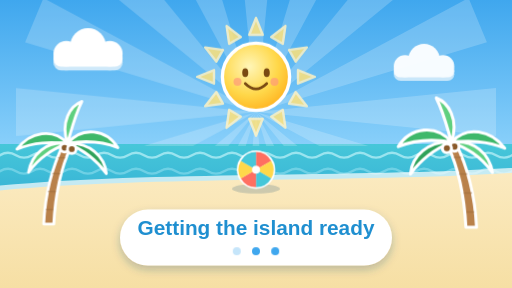
t = 0.00 s
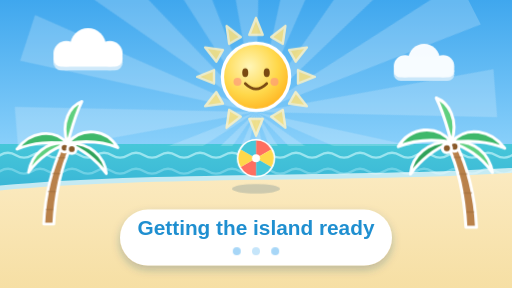
t = 1.40 s
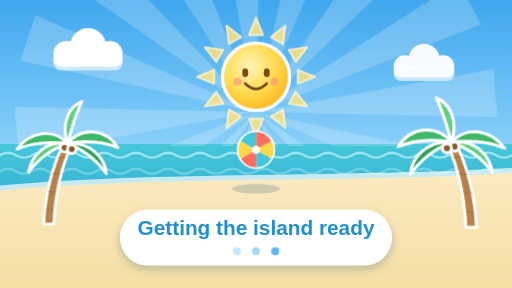
t = 2.40 s
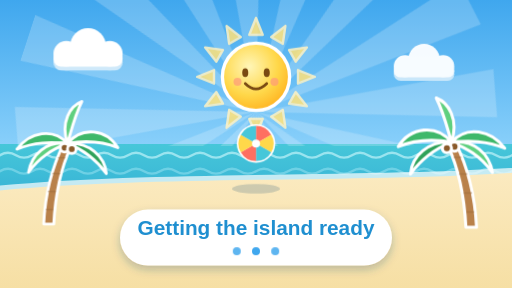
t = 4.40 s
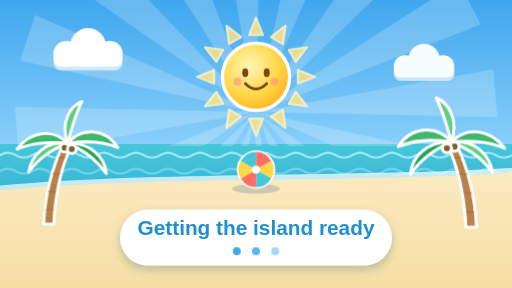
t = 5.40 s
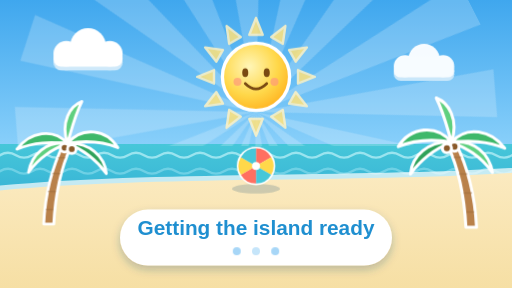
t = 7.40 s

The animated SVG that drew these frames (rendered in a browser with its animation timeline set to each time). Animation: 3 CSS @keyframes rules; one cycle of 8.40 s, repeats indefinitely.

<svg xmlns="http://www.w3.org/2000/svg" viewBox="0 0 640 360" width="640" height="360" role="img" aria-label="Kinetic Ring loading splash">
<defs>
<linearGradient id="osky" x1="0" y1="0" x2="0" y2="1"><stop offset="0" stop-color="#3fa7ee"/><stop offset=".55" stop-color="#8fd3fb"/><stop offset="1" stop-color="#e9f7ff"/></linearGradient>
<linearGradient id="osea" x1="0" y1="0" x2="0" y2="1"><stop offset="0" stop-color="#46c7d9"/><stop offset="1" stop-color="#1f8fd0"/></linearGradient>
<linearGradient id="osand" x1="0" y1="0" x2="0" y2="1"><stop offset="0" stop-color="#fbeac0"/><stop offset="1" stop-color="#f6dfa4"/></linearGradient>
<radialGradient id="osun" cx=".4" cy=".35" r=".7"><stop offset="0" stop-color="#fff6b8"/><stop offset=".6" stop-color="#ffd84a"/><stop offset="1" stop-color="#ffb21f"/></radialGradient>
<filter id="osh" x="-20%" y="-20%" width="140%" height="150%"><feDropShadow dx="0" dy="5" stdDeviation="5" flood-color="#1b4f7a" flood-opacity=".28"/></filter>
<filter id="osoft" x="-20%" y="-20%" width="140%" height="140%"><feGaussianBlur stdDeviation="6"/></filter>
</defs>
<style>.spin{animation:o-spin 8s linear infinite;transform-origin:320px 140px}.ball{animation:o-ball .9s cubic-bezier(.3,0,.7,1) infinite alternate;transform-box:fill-box;transform-origin:center bottom}.d1,.d2,.d3{animation:o-dot 1.2s ease-in-out infinite}.d2{animation-delay:.2s}.d3{animation-delay:.4s}@keyframes o-spin{to{transform:rotate(360deg)}}@keyframes o-ball{from{transform:translateY(0)}to{transform:translateY(-34px)}}@keyframes o-dot{0%,100%{opacity:.3}50%{opacity:1}}@media (prefers-reduced-motion:reduce){.spin,.ball,.d1,.d2,.d3{animation:none}}</style>
<rect width="640" height="360" fill="url(#osky)"/><rect y="180" width="640" height="180" fill="url(#osea)"/><path d="M0,194 q10,-6 20,0 t20,0 q10,-6 20,0 t20,0 q10,-6 20,0 t20,0 q10,-6 20,0 t20,0 q10,-6 20,0 t20,0 q10,-6 20,0 t20,0 q10,-6 20,0 t20,0 q10,-6 20,0 t20,0 q10,-6 20,0 t20,0 q10,-6 20,0 t20,0 q10,-6 20,0 t20,0 q10,-6 20,0 t20,0 q10,-6 20,0 t20,0 q10,-6 20,0 t20,0 q10,-6 20,0 t20,0 q10,-6 20,0 t20,0" fill="none" stroke="#bff3fa" stroke-width="3" stroke-linecap="round" opacity="0.7"/><path d="M0,214 q10,-6 20,0 t20,0 q10,-6 20,0 t20,0 q10,-6 20,0 t20,0 q10,-6 20,0 t20,0 q10,-6 20,0 t20,0 q10,-6 20,0 t20,0 q10,-6 20,0 t20,0 q10,-6 20,0 t20,0 q10,-6 20,0 t20,0 q10,-6 20,0 t20,0 q10,-6 20,0 t20,0 q10,-6 20,0 t20,0 q10,-6 20,0 t20,0 q10,-6 20,0 t20,0 q10,-6 20,0 t20,0 q10,-6 20,0 t20,0" fill="none" stroke="#9ee6f3" stroke-width="3" stroke-linecap="round" opacity="0.5"/><path d="M0,232 C192,214 448,222 640,210 V360 H0Z" fill="#fff" opacity=".7"/><path d="M0,238 C192,220 448,228 640,216 V360 H0Z" fill="url(#osand)"/>
<clipPath id="oc"><rect width="640" height="182"/></clipPath><g clip-path="url(#oc)"><g class="spin"><g transform="translate(320,140)" fill="#fff" opacity="0.2"><path d="M0,0 L30,-300 L-30,-300Z" transform="rotate(0)"/><path d="M0,0 L30,-300 L-30,-300Z" transform="rotate(22.5)"/><path d="M0,0 L30,-300 L-30,-300Z" transform="rotate(45)"/><path d="M0,0 L30,-300 L-30,-300Z" transform="rotate(67.5)"/><path d="M0,0 L30,-300 L-30,-300Z" transform="rotate(90)"/><path d="M0,0 L30,-300 L-30,-300Z" transform="rotate(112.5)"/><path d="M0,0 L30,-300 L-30,-300Z" transform="rotate(135)"/><path d="M0,0 L30,-300 L-30,-300Z" transform="rotate(157.5)"/><path d="M0,0 L30,-300 L-30,-300Z" transform="rotate(180)"/><path d="M0,0 L30,-300 L-30,-300Z" transform="rotate(202.5)"/><path d="M0,0 L30,-300 L-30,-300Z" transform="rotate(225)"/><path d="M0,0 L30,-300 L-30,-300Z" transform="rotate(247.5)"/><path d="M0,0 L30,-300 L-30,-300Z" transform="rotate(270)"/><path d="M0,0 L30,-300 L-30,-300Z" transform="rotate(292.5)"/><path d="M0,0 L30,-300 L-30,-300Z" transform="rotate(315)"/><path d="M0,0 L30,-300 L-30,-300Z" transform="rotate(337.5)"/></g></g></g>
<g transform="translate(110,64) scale(0.8)" opacity="1"><g fill="#cfe9fa" transform="translate(0,6)"><circle cx="-34" cy="4" r="20"/><circle cx="0" cy="-8" r="28"/><circle cx="34" cy="4" r="20"/><rect x="-54" y="0" width="108" height="24" rx="12"/></g><g fill="#fff"><circle cx="-34" cy="4" r="20"/><circle cx="0" cy="-8" r="28"/><circle cx="34" cy="4" r="20"/><rect x="-54" y="0" width="108" height="24" rx="12"/></g></g><g transform="translate(530,80) scale(0.7)" opacity="0.95"><g fill="#cfe9fa" transform="translate(0,6)"><circle cx="-34" cy="4" r="20"/><circle cx="0" cy="-8" r="28"/><circle cx="34" cy="4" r="20"/><rect x="-54" y="0" width="108" height="24" rx="12"/></g><g fill="#fff"><circle cx="-34" cy="4" r="20"/><circle cx="0" cy="-8" r="28"/><circle cx="34" cy="4" r="20"/><rect x="-54" y="0" width="108" height="24" rx="12"/></g></g>
<g transform="translate(60,280) scale(0.9,0.9)"><path d="M-6,0 C-4,-40 6,-80 22,-112 L32,-108 C18,-78 10,-40 8,0Z" fill="#b9814a" stroke="#fff" stroke-width="4" stroke-linejoin="round"/><g stroke="#9a6a3a" stroke-width="2" opacity=".5"><path d="M-3,-20 h10"/><path d="M0,-45 h11"/><path d="M6,-70 h11"/><path d="M14,-92 h10"/></g><g transform="translate(27,-112)" stroke="#fff" stroke-width="4" stroke-linejoin="round"><path d="M0,0 C-20,-22 -52,-16 -70,8 C-46,-2 -24,-2 0,0Z" fill="#3fb86a"/><path d="M0,0 C20,-24 54,-20 70,6 C46,-4 24,-4 0,0Z" fill="#3fb86a"/><path d="M0,0 C-10,-30 4,-52 20,-58 C10,-38 6,-20 0,0Z" fill="#5fd07f"/><path d="M0,0 C-30,-4 -50,16 -54,40 C-38,18 -20,8 0,0Z" fill="#5fd07f"/><path d="M0,0 C30,-2 52,18 54,42 C38,20 20,8 0,0Z" fill="#2fa25a"/><circle cx="-4" cy="6" r="6" fill="#8a5a2a"/><circle cx="6" cy="8" r="6" fill="#8a5a2a"/></g></g><g transform="translate(590,284) scale(-0.95,0.95)"><path d="M-6,0 C-4,-40 6,-80 22,-112 L32,-108 C18,-78 10,-40 8,0Z" fill="#b9814a" stroke="#fff" stroke-width="4" stroke-linejoin="round"/><g stroke="#9a6a3a" stroke-width="2" opacity=".5"><path d="M-3,-20 h10"/><path d="M0,-45 h11"/><path d="M6,-70 h11"/><path d="M14,-92 h10"/></g><g transform="translate(27,-112)" stroke="#fff" stroke-width="4" stroke-linejoin="round"><path d="M0,0 C-20,-22 -52,-16 -70,8 C-46,-2 -24,-2 0,0Z" fill="#3fb86a"/><path d="M0,0 C20,-24 54,-20 70,6 C46,-4 24,-4 0,0Z" fill="#3fb86a"/><path d="M0,0 C-10,-30 4,-52 20,-58 C10,-38 6,-20 0,0Z" fill="#5fd07f"/><path d="M0,0 C-30,-4 -50,16 -54,40 C-38,18 -20,8 0,0Z" fill="#5fd07f"/><path d="M0,0 C30,-2 52,18 54,42 C38,20 20,8 0,0Z" fill="#2fa25a"/><circle cx="-4" cy="6" r="6" fill="#8a5a2a"/><circle cx="6" cy="8" r="6" fill="#8a5a2a"/></g></g>
<g transform="translate(320,96)"><g fill="#ffe27a" opacity=".85" stroke="#fff3c4" stroke-width="3" stroke-linejoin="round"><path d="M-8.4,-52.5 L0,-73.5 L8.4,-52.5Z" transform="rotate(0)"/><path d="M-8.4,-52.5 L0,-73.5 L8.4,-52.5Z" transform="rotate(30)"/><path d="M-8.4,-52.5 L0,-73.5 L8.4,-52.5Z" transform="rotate(60)"/><path d="M-8.4,-52.5 L0,-73.5 L8.4,-52.5Z" transform="rotate(90)"/><path d="M-8.4,-52.5 L0,-73.5 L8.4,-52.5Z" transform="rotate(120)"/><path d="M-8.4,-52.5 L0,-73.5 L8.4,-52.5Z" transform="rotate(150)"/><path d="M-8.4,-52.5 L0,-73.5 L8.4,-52.5Z" transform="rotate(180)"/><path d="M-8.4,-52.5 L0,-73.5 L8.4,-52.5Z" transform="rotate(210)"/><path d="M-8.4,-52.5 L0,-73.5 L8.4,-52.5Z" transform="rotate(240)"/><path d="M-8.4,-52.5 L0,-73.5 L8.4,-52.5Z" transform="rotate(270)"/><path d="M-8.4,-52.5 L0,-73.5 L8.4,-52.5Z" transform="rotate(300)"/><path d="M-8.4,-52.5 L0,-73.5 L8.4,-52.5Z" transform="rotate(330)"/></g><circle r="42" fill="url(#osun)" stroke="#fff" stroke-width="4.2"/><g fill="#7a4a12"><ellipse cx="-13.44" cy="-5.04" rx="3.78" ry="5.46"/><ellipse cx="13.44" cy="-5.04" rx="3.78" ry="5.46"/></g><path d="M-13.44,8.4 Q0,21.84 13.44,8.4" fill="none" stroke="#7a4a12" stroke-width="3.36" stroke-linecap="round"/><g fill="#ff9a7a" opacity=".7"><circle cx="-23.1" cy="6.3" r="5.04"/><circle cx="23.1" cy="6.3" r="5.04"/></g></g>
<ellipse cx="320" cy="236" rx="30" ry="6" fill="#1b4f7a" opacity="0.2"/>
<g class="ball"><g transform="translate(320,212)"><circle r="22" fill="#fff" stroke="#fff" stroke-width="4"/><path d="M0,-22 A22,22 0 0 1 19,-11 L0,0Z" fill="#ff6f61"/><path d="M19,-11 A22,22 0 0 1 19,11 L0,0Z" fill="#ffd84a"/><path d="M19,11 A22,22 0 0 1 0,22 L0,0Z" fill="#46c7d9"/><path d="M0,22 A22,22 0 0 1 -19,11 L0,0Z" fill="#ff6f61"/><path d="M-19,11 A22,22 0 0 1 -19,-11 L0,0Z" fill="#ffd84a"/><path d="M-19,-11 A22,22 0 0 1 0,-22 L0,0Z" fill="#46c7d9"/><circle r="5" fill="#fff"/></g></g>
<g filter="url(#osh)"><rect x="150" y="262" width="340" height="70" rx="35" fill="#fff"/></g>
<text x="320" y="294" text-anchor="middle" font-family="Fredoka, Nunito, 'Arial Rounded MT Bold', sans-serif" font-weight="700" font-size="26" fill="#1f8fd0" >Getting the island ready</text>
<g fill="#3fa7ee"><circle class="d1" cx="296" cy="314" r="5"/><circle class="d2" cx="320" cy="314" r="5"/><circle class="d3" cx="344" cy="314" r="5"/></g>

</svg>
